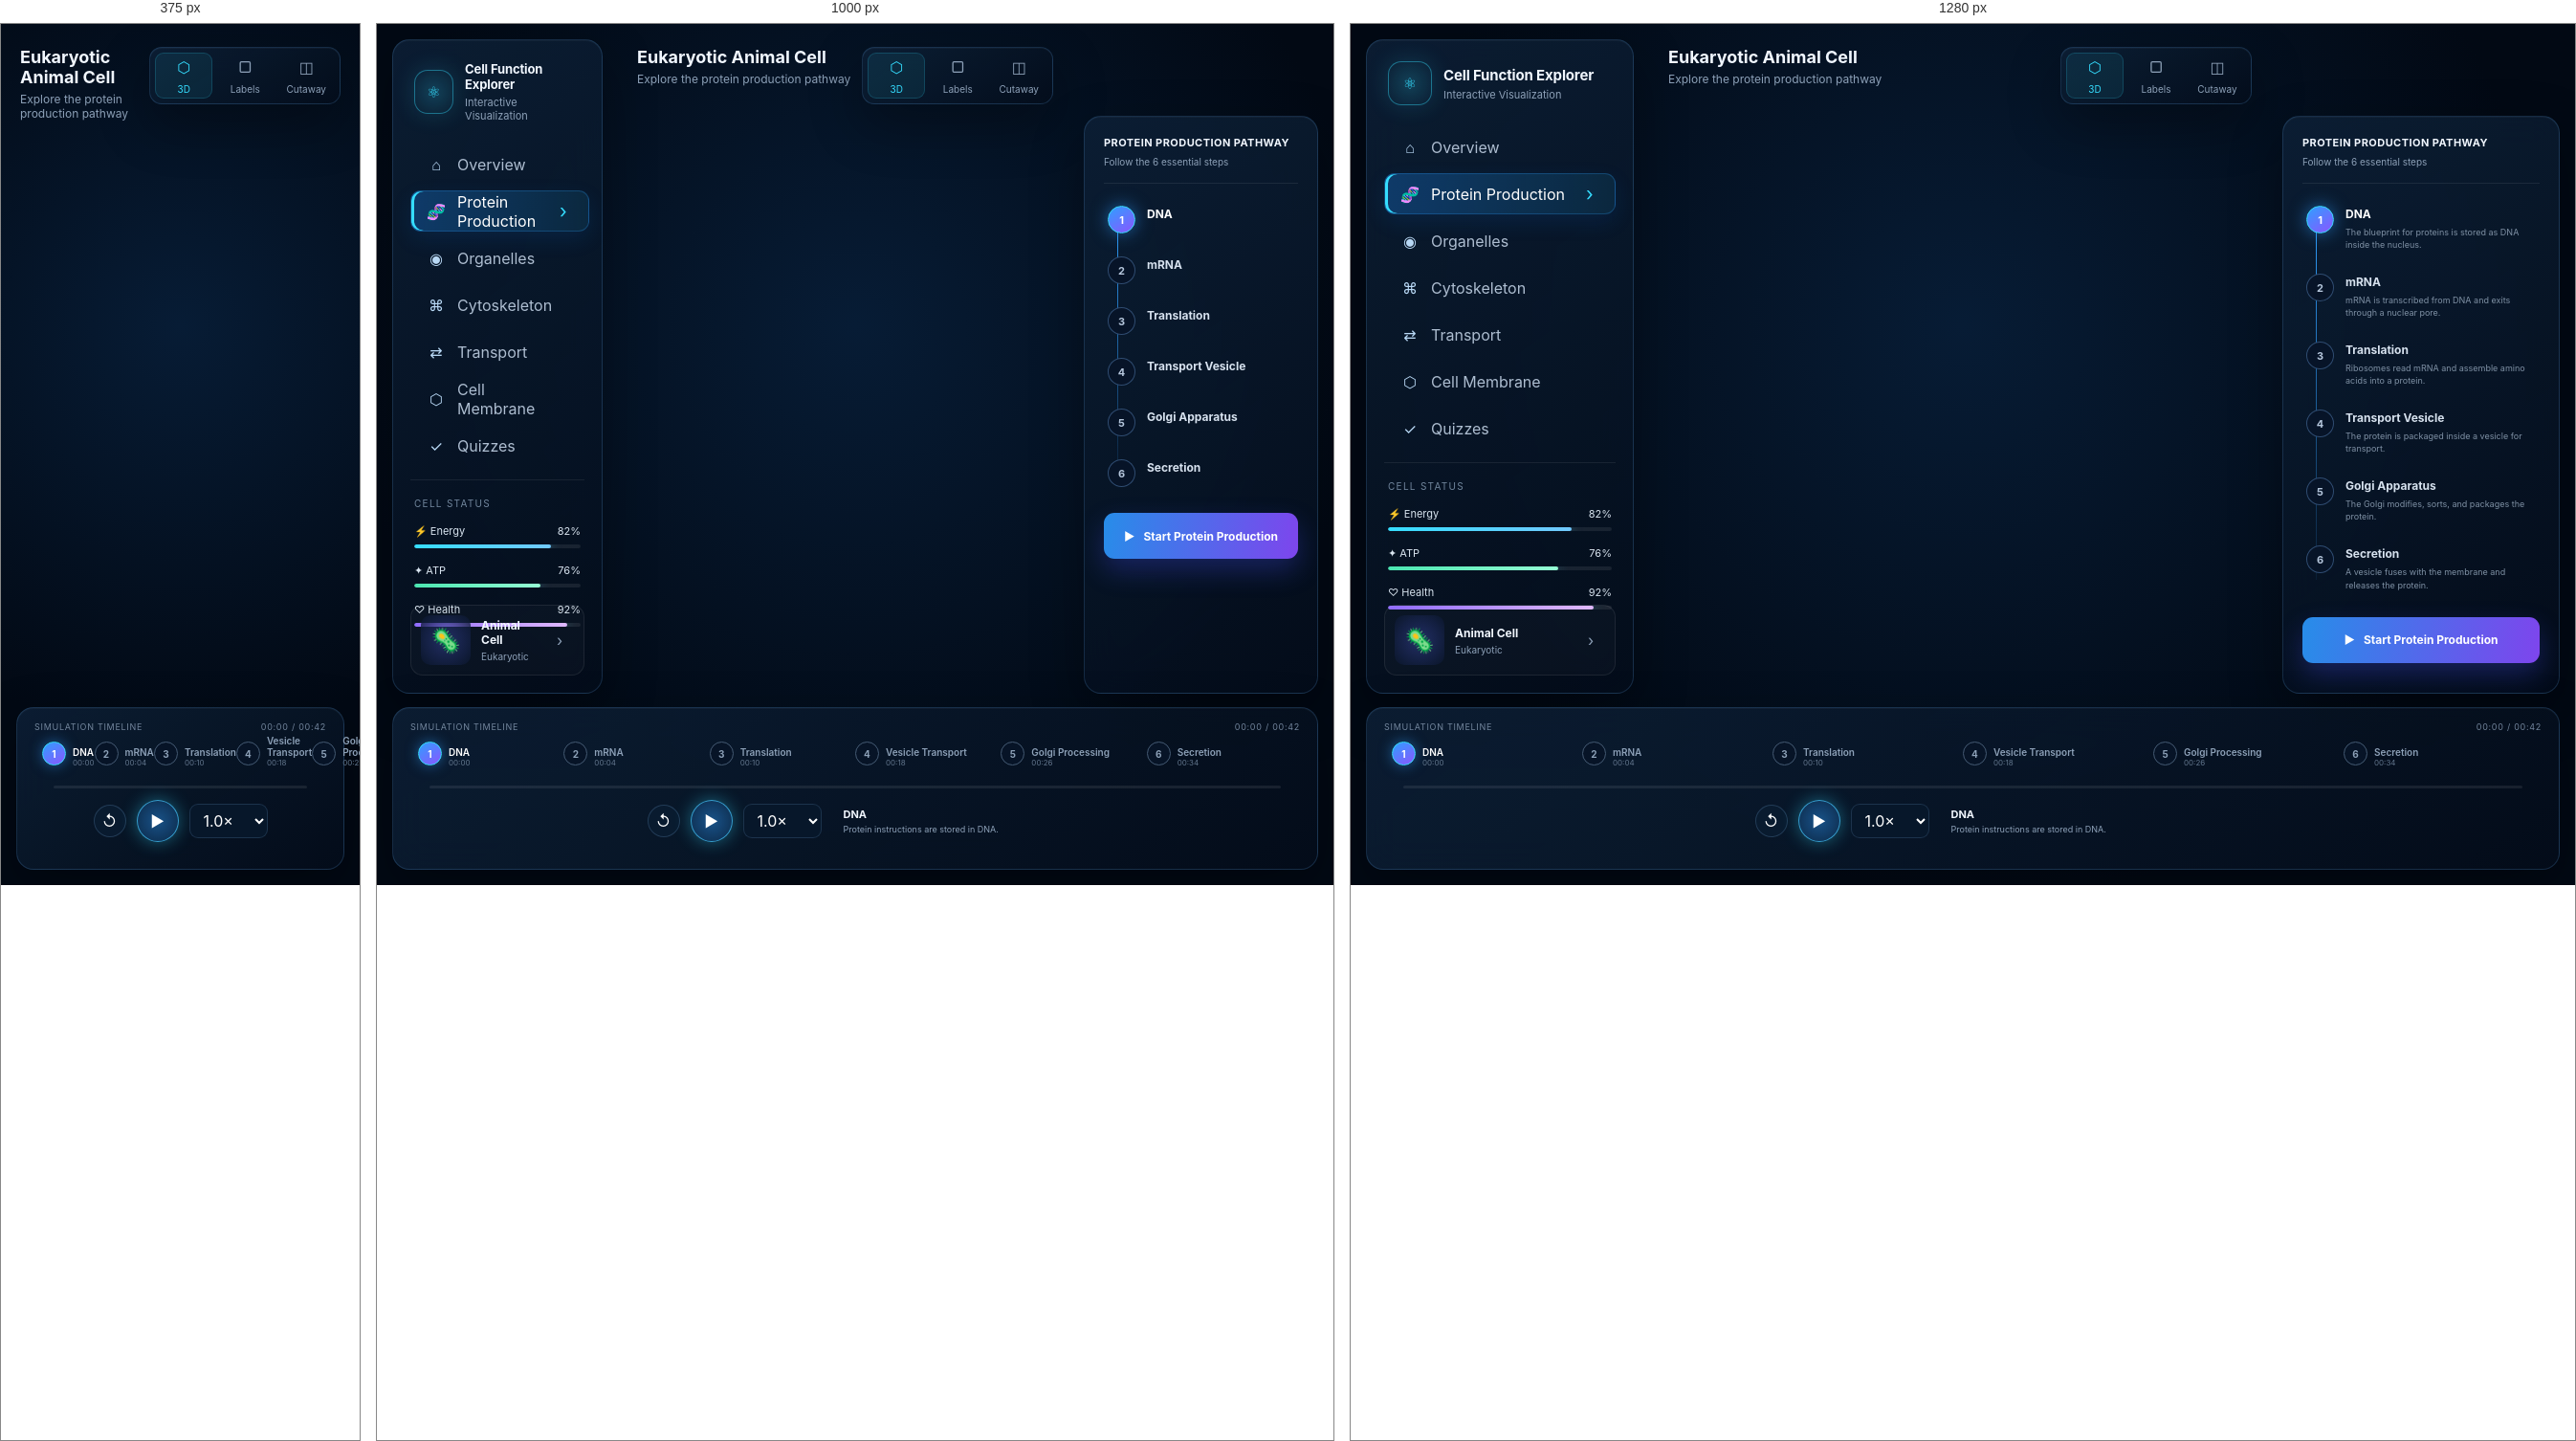
Rendered at 375 px, 1000 px and 1280 px, left to right.

<!-- file: index.html -->
<!DOCTYPE html>
<html lang="en">
<head>
  <meta charset="UTF-8" />

  <meta
    name="viewport"
    content="width=device-width, initial-scale=1.0"
  />

  <title>Cell Function Explorer</title>

  <link
    rel="stylesheet"
    href="./style.css"
  />

  <script type="importmap">
  {
    "imports": {
      "three": "https://cdn.jsdelivr.net/npm/three@0.180.0/build/three.module.js",
      "three/addons/": "https://cdn.jsdelivr.net/npm/three@0.180.0/examples/jsm/"
    }
  }
  </script>
</head>

<body>
  <!-- Three.js scene -->
  <div id="cell-canvas"></div>

  <!-- Entire application interface -->
  <div class="app-shell">

    <!-- ================= LEFT SIDEBAR ================= -->

    <aside class="left-sidebar glass-panel">
      <header class="brand">
        <div class="brand__icon">
          <span>⚛</span>
        </div>

        <div>
          <h1>Cell Function Explorer</h1>
          <p>Interactive Visualization</p>
        </div>
      </header>

      <nav class="main-navigation">
        <button
          class="nav-item"
          data-section="overview"
          type="button"
        >
          <span class="nav-item__icon">⌂</span>
          <span>Overview</span>
        </button>

        <button
          class="nav-item active"
          data-section="protein-production"
          type="button"
        >
          <span class="nav-item__icon">🧬</span>
          <span>Protein Production</span>
          <span class="nav-item__arrow">›</span>
        </button>

        <button
          class="nav-item"
          data-section="organelles"
          type="button"
        >
          <span class="nav-item__icon">◉</span>
          <span>Organelles</span>
        </button>

        <button
          class="nav-item"
          data-section="cytoskeleton"
          type="button"
        >
          <span class="nav-item__icon">⌘</span>
          <span>Cytoskeleton</span>
        </button>

        <button
          class="nav-item"
          data-section="transport"
          type="button"
        >
          <span class="nav-item__icon">⇄</span>
          <span>Transport</span>
        </button>

        <button
          class="nav-item"
          data-section="membrane"
          type="button"
        >
          <span class="nav-item__icon">⬡</span>
          <span>Cell Membrane</span>
        </button>

        <button
          class="nav-item"
          data-section="quizzes"
          type="button"
        >
          <span class="nav-item__icon">✓</span>
          <span>Quizzes</span>
        </button>
      </nav>

      <section class="cell-status">
        <p class="section-label">CELL STATUS</p>

        <div class="status-row">
          <div class="status-row__header">
            <span>⚡ Energy</span>
            <span>82%</span>
          </div>

          <div class="status-track">
            <div
              class="status-fill"
              style="width: 82%"
            ></div>
          </div>
        </div>

        <div class="status-row">
          <div class="status-row__header">
            <span>✦ ATP</span>
            <span>76%</span>
          </div>

          <div class="status-track">
            <div
              class="status-fill status-fill--green"
              style="width: 76%"
            ></div>
          </div>
        </div>

        <div class="status-row">
          <div class="status-row__header">
            <span>♡ Health</span>
            <span>92%</span>
          </div>

          <div class="status-track">
            <div
              class="status-fill status-fill--purple"
              style="width: 92%"
            ></div>
          </div>
        </div>
      </section>

      <section class="cell-type-card">
        <div class="cell-type-card__preview">
          🦠
        </div>

        <div>
          <strong>Animal Cell</strong>
          <span>Eukaryotic</span>
        </div>

        <button
          type="button"
          aria-label="Change cell type"
        >
          ›
        </button>
      </section>
    </aside>

    <!-- ================= TOP HEADER ================= -->

    <header class="scene-header">
      <div>
        <h2>Eukaryotic Animal Cell</h2>
        <p>
          Explore the protein production pathway
        </p>
      </div>

      <div class="view-controls glass-panel">
        <button
          id="view-mode-3d"
          class="view-button active"
          type="button"
        >
          <span>⬡</span>
          3D
        </button>

        <button
          id="view-mode-labels"
          class="view-button"
          type="button"
        >
          <span>▢</span>
          Labels
        </button>

        <button
          id="view-mode-cutaway"
          class="view-button"
          type="button"
        >
          <span>◫</span>
          Cutaway
        </button>
      </div>
    </header>

    <!-- ================= CURRENT STAGE LABEL ================= -->

    <section
      id="active-stage-card"
      class="active-stage-card glass-panel"
    >
      <span
        id="active-stage-number"
        class="active-stage-card__number"
      >
        1
      </span>

      <div>
        <strong id="active-stage-title">
          DNA
        </strong>

        <span id="active-stage-location">
          Nucleus
        </span>
      </div>
    </section>

    <!-- ================= RIGHT SIDEBAR ================= -->

    <aside class="right-sidebar glass-panel">
      <header class="pathway-header">
        <p>PROTEIN PRODUCTION PATHWAY</p>
        <span>Follow the 6 essential steps</span>
      </header>

      <div id="pathway-stage-list">

        <button
          class="pathway-stage active"
          data-stage-id="dna"
          data-stage-time="0"
          type="button"
        >
          <span class="pathway-stage__number">1</span>

          <span class="pathway-stage__content">
            <strong>DNA</strong>

            <small>
              The blueprint for proteins is stored
              as DNA inside the nucleus.
            </small>
          </span>
        </button>

        <button
          class="pathway-stage"
          data-stage-id="mrna"
          data-stage-time="4"
          type="button"
        >
          <span class="pathway-stage__number">2</span>

          <span class="pathway-stage__content">
            <strong>mRNA</strong>

            <small>
              mRNA is transcribed from DNA and
              exits through a nuclear pore.
            </small>
          </span>
        </button>

        <button
          class="pathway-stage"
          data-stage-id="translation"
          data-stage-time="10"
          type="button"
        >
          <span class="pathway-stage__number">3</span>

          <span class="pathway-stage__content">
            <strong>Translation</strong>

            <small>
              Ribosomes read mRNA and assemble
              amino acids into a protein.
            </small>
          </span>
        </button>

        <button
          class="pathway-stage"
          data-stage-id="transport"
          data-stage-time="18"
          type="button"
        >
          <span class="pathway-stage__number">4</span>

          <span class="pathway-stage__content">
            <strong>Transport Vesicle</strong>

            <small>
              The protein is packaged inside a
              vesicle for transport.
            </small>
          </span>
        </button>

        <button
          class="pathway-stage"
          data-stage-id="golgi"
          data-stage-time="26"
          type="button"
        >
          <span class="pathway-stage__number">5</span>

          <span class="pathway-stage__content">
            <strong>Golgi Apparatus</strong>

            <small>
              The Golgi modifies, sorts, and
              packages the protein.
            </small>
          </span>
        </button>

        <button
          class="pathway-stage"
          data-stage-id="secretion"
          data-stage-time="34"
          type="button"
        >
          <span class="pathway-stage__number">6</span>

          <span class="pathway-stage__content">
            <strong>Secretion</strong>

            <small>
              A vesicle fuses with the membrane
              and releases the protein.
            </small>
          </span>
        </button>
      </div>

      <button
        id="start-simulation-button"
        class="primary-action"
        type="button"
      >
        <span>▶</span>
        Start Protein Production
      </button>
    </aside>

    <!-- ================= BOTTOM TIMELINE ================= -->

    <section class="timeline-panel glass-panel">
      <header class="timeline-panel__header">
        <span>SIMULATION TIMELINE</span>

        <span id="timeline-time">
          00:00 / 00:42
        </span>
      </header>

      <div class="timeline-stages">
        <button
          class="timeline-stage active"
          data-stage-id="dna"
          data-stage-time="0"
          type="button"
        >
          <span>1</span>
          <strong>DNA</strong>
          <small>00:00</small>
        </button>

        <button
          class="timeline-stage"
          data-stage-id="mrna"
          data-stage-time="4"
          type="button"
        >
          <span>2</span>
          <strong>mRNA</strong>
          <small>00:04</small>
        </button>

        <button
          class="timeline-stage"
          data-stage-id="translation"
          data-stage-time="10"
          type="button"
        >
          <span>3</span>
          <strong>Translation</strong>
          <small>00:10</small>
        </button>

        <button
          class="timeline-stage"
          data-stage-id="transport"
          data-stage-time="18"
          type="button"
        >
          <span>4</span>
          <strong>Vesicle Transport</strong>
          <small>00:18</small>
        </button>

        <button
          class="timeline-stage"
          data-stage-id="golgi"
          data-stage-time="26"
          type="button"
        >
          <span>5</span>
          <strong>Golgi Processing</strong>
          <small>00:26</small>
        </button>

        <button
          class="timeline-stage"
          data-stage-id="secretion"
          data-stage-time="34"
          type="button"
        >
          <span>6</span>
          <strong>Secretion</strong>
          <small>00:34</small>
        </button>
      </div>

      <div class="timeline-track">
        <div
          id="timeline-progress"
          class="timeline-progress"
        ></div>

        <input
          id="timeline-slider"
          type="range"
          min="0"
          max="42"
          step="0.01"
          value="0"
          aria-label="Simulation timeline"
        />
      </div>

      <footer class="playback-controls">
        <button
          id="restart-button"
          class="control-button"
          type="button"
          aria-label="Restart simulation"
        >
          ↺
        </button>

        <button
          id="play-pause-button"
          class="play-button"
          type="button"
          aria-label="Play simulation"
        >
          ▶
        </button>

        <select
          id="speed-select"
          class="speed-select"
          aria-label="Playback speed"
        >
          <option value="0.5">0.5×</option>
          <option value="1" selected>1.0×</option>
          <option value="2">2.0×</option>
        </select>

        <div class="timeline-stage-description">
          <strong id="timeline-stage-title">
            DNA
          </strong>

          <span id="timeline-stage-description">
            Protein instructions are stored in DNA.
          </span>
        </div>
      </footer>
    </section>
  </div>

  <script
  type="module"
  src="./js/main.js?v=2"
></script>
</body>
</html>

/* @media block from style.css */
@media (max-width: 1150px) {
  :root {
    --sidebar-width: 220px;
    --right-panel-width: 245px;
  }

  .brand h1 {
    font-size: 13px;
  }

  .pathway-stage__content small {
    display: none;
  }
}

/* @media block from style.css */
@media (max-width: 850px) {
  .left-sidebar,
  .right-sidebar {
    display: none;
  }

  .scene-header {
    left: 20px;

    width: calc(100% - 40px);
  }

  .active-stage-card {
    left: 24px;
  }

  .timeline-stage-description {
    display: none;
  }
}